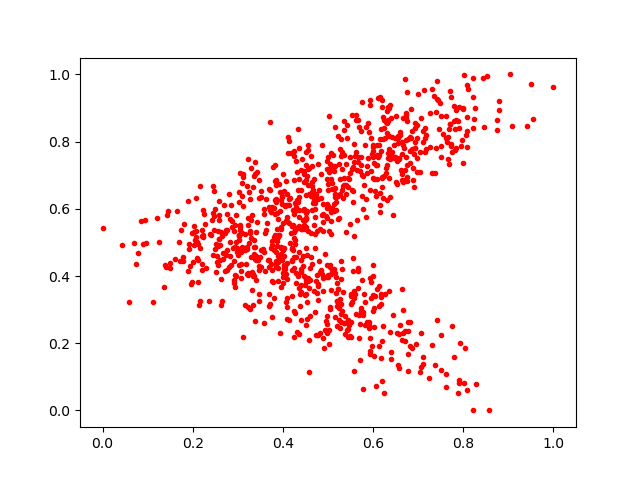

Data behind this chart, as committed beside it:
0.3880587, 0.3839912
0.6229, 0.8087
0.528, 0.2623
0.47, 0.6274
0.4867, 0.4049
0.3716, 0.6571
0.478, 0.629
0.603, 0.3034
0.5017, 0.1963
0.5677, 0.283
0.2482, 0.6521
0.4322, 0.627
0.5458, 0.2538
0.566, 0.7392
0.7245, 0.09741
0.2161, 0.4822
0.3579, 0.2594
0.5054, 0.3032
0.6345, 0.7785
0.5055, 0.4319
0.07515, 0.4362
0.8277, 0.07816
0.4555, 0.6712
0.6107, 0.7551
0.285, 0.4333
0.3974, 0.6155
0.501, 0.6553
0.3053, 0.5521
0.3074, 0.4146
0.3104, 0.2172
0.526, 0.3317
0.4642, 0.436
0.4352, 0.4702
0.7541, 0.8236
0.5867, 0.2644
0.5373, 0.2823
0.4476, 0.7031
0.3269, 0.5272
0.5435, 0.6907
0.5669, 0.4231
0.4521, 0.4824
0.4517, 0.2537
0.5944, 0.3339
0.5565, 0.6213
0.3261, 0.63
0.7985, 0.7365
0.5618, 0.8651
0.5674, 0.8644
0.8014, 0.08161
0.3723, 0.3164
0.5243, 0.5738
0.6743, 0.6939
0.4397, 0.7151
0.4012, 0.3784
0.6708, 0.7147
0.2641, 0.3269
0.7434, 0.924
0.623, 0.8744
0.1217, 0.5721
0.4885, 0.5621
0.4982, 0.7194
... 931 more rows
